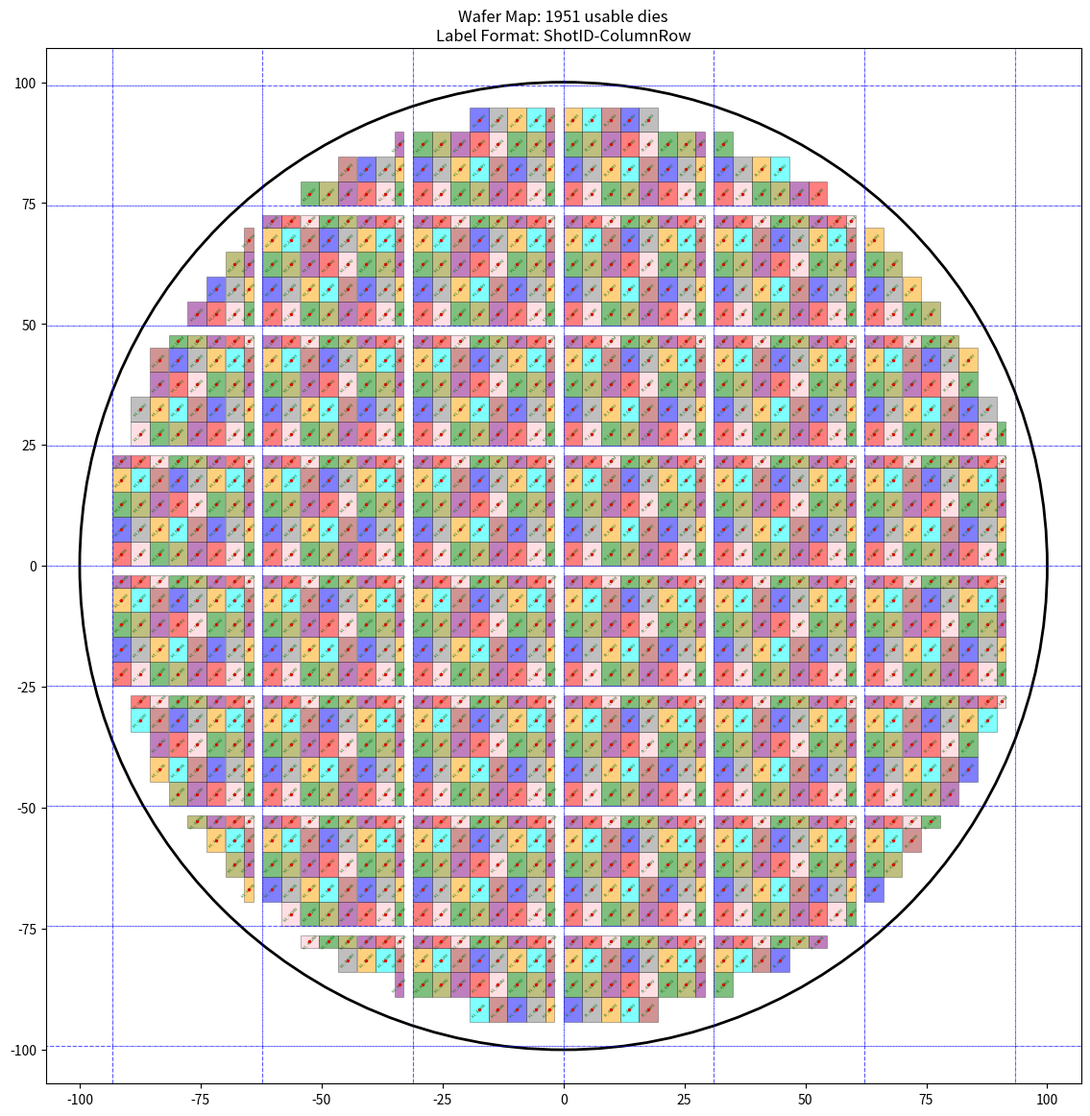
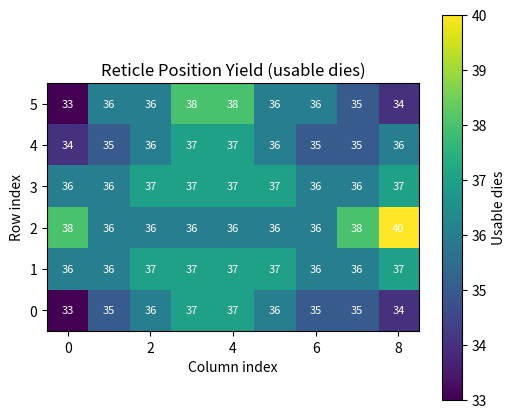

Reproduce these figures in Python, in order.
import math, json
import numpy as np
import matplotlib.pyplot as plt
from matplotlib.patches import Circle, Rectangle
from typing import List, Tuple

# --- New Die Slicing Scheme ---
# Units are in mm. columns correspond to die widths, rows to die heights.
DIE_WIDTHS: List[float] = [3.88, 3.88, 3.88, 3.88, 3.88, 3.88, 3.88, 1.88, 1.88]
DIE_HEIGHTS: List[float] = list(reversed([1.88, 2.535, 5.070, 5.070, 5.070, 5.070]))
KERF: float = 0.024 # Saw kerf in mm
WAFER_SIZE: float = 200 # Wafer size in mm
EXLUSION_ZONE: float = 3.0 # Exclusion zone from wafer edge in mm


def die_yield_advanced(
    die_widths: List[float],
    die_heights: List[float],
    kerf: float,
    wafer_size: float = 200,
    exclusion_zone: float = 3.0,
    plot: bool = False,
    heatmap: bool = False,
    filename: str = None
) -> Tuple[int, List[Tuple[float, float, str]], np.ndarray]:
    """
    Compute usable die yield with unique shot (reticle) identifiers and SVG output.
    
    Returns:
        total_dies: Total count
        die_data: List of (x_center, y_center, full_label)
        reticle_yield_counts: 2D array of yield per reticle position
    """
    
    wafer_r = wafer_size / 2.0 - exclusion_zone
    reticle_cols = len(die_widths)
    reticle_rows = len(die_heights)

    px_list = [dw + kerf for dw in die_widths]
    py_list = [dh + kerf for dh in die_heights]
    
    ret_w = sum(px_list) - kerf
    ret_h = sum(py_list) - kerf

    n_rx = int(math.ceil((wafer_r + ret_w/2) / ret_w))
    n_ry = int(math.ceil((wafer_r + ret_h/2) / ret_h))

    die_data = [] 
    reticle_yield_counts = np.zeros((reticle_rows, reticle_cols), dtype=int)
    total_dies = 0
    reticle_boundaries = []

    # Iterate through reticle grid
    for ix in range(-n_rx, n_rx):
        for iy in range(-n_ry, n_ry):
            ox = ix * ret_w
            oy = iy * ret_h
            reticle_boundaries.append((ox, oy))
            
            # Shot ID based on grid position
            shot_id = f"S{ix}_{iy}"

            for c in range(reticle_cols):
                x_start_rel = sum(px_list[:c])
                die_w = die_widths[c]
                hx = die_w / 2.0
                
                for r in range(reticle_rows):
                    y_start_rel = sum(py_list[:r])
                    die_h = die_heights[r]
                    hy = die_h / 2.0

                    cx, cy = ox + x_start_rel + hx, oy + y_start_rel + hy
                    
                    corners = [
                        (cx - hx, cy - hy), (cx + hx, cy - hy),
                        (cx + hx, cy + hy), (cx - hx, cy + hy)
                    ]
                    
                    if all(x*x + y*y <= wafer_r**2 for x, y in corners):
                        # Combined Label: Shot ID + Die Position
                        full_label = f"{shot_id},C{c}R{r}"
                        die_data.append((cx, cy, full_label))
                        total_dies += 1
                        reticle_yield_counts[r, c] += 1

    if plot or filename:
        fig, ax = plt.subplots(figsize=(14, 14))
        wafer = Circle((0,0), wafer_size / 2.0, edgecolor='black', facecolor='none', lw=2)
        ax.add_patch(wafer)

        # Plot usable dies
        for cx, cy, label in die_data:
            # Parse label to get dimensions for drawing
            # Label format: "S[ix,iy]-CcRr"
            pos_part = label.split(',')[1]
            c_idx = int(pos_part.split('R')[0][1:])
            r_idx = int(pos_part.split('R')[1])
            w, h = die_widths[c_idx], die_heights[r_idx]
            
            # Use a consistent color based on die position (column, row)
            color_idx = (c_idx * len(die_heights) + r_idx) % 10
            colors = ['red', 'blue', 'green', 'orange', 'purple', 'brown', 'pink', 'gray', 'olive', 'cyan']
            rect = Rectangle((cx - w/2, cy - h/2), w, h, edgecolor='black', facecolor=colors[color_idx], lw=0.4, alpha=.5)
            
            if not (c_idx == reticle_cols-1 or r_idx == reticle_rows-1):
                ax.add_patch(rect)
                
                # Red dot at center
                ax.plot(cx, cy, 'ro', markersize=1.5)
                
                # Label text
                ax.text(cx, cy, label, fontsize=2.5, ha='center', va='center', color='darkgreen', rotation=45)

        # Plot reticle boundaries
        for ox, oy in reticle_boundaries:
            rect = Rectangle((ox, oy), ret_w, ret_h, edgecolor='blue', facecolor='none', lw=0.8, linestyle='--', alpha=0.4)
            ax.add_patch(rect)

        ax.set_aspect('equal')
        ax.set_xlim(-wafer_r-10, wafer_r+10)
        ax.set_ylim(-wafer_r-10, wafer_r+10)
        ax.set_title(f"Wafer Map: {total_dies} usable dies\nLabel Format: ShotID-ColumnRow")
        
        
        if plot:
            if filename:
                plt.savefig(f"{filename}.svg", format='svg', bbox_inches='tight')
        
            plt.show()
        else:
            plt.close()
            
    # Reticle yield heatmap
    if heatmap and plot:
        fig, ax = plt.subplots(figsize=(6,5))
        im = ax.imshow(reticle_yield_counts, cmap="viridis", origin="lower")
        for r in range(reticle_yield_counts.shape[0]):
            for c in range(reticle_yield_counts.shape[1]):
                ax.text(c, r, str(reticle_yield_counts[r,c]), ha="center", va="center", color='white', fontsize=8)
        ax.set_title("Reticle Position Yield (usable dies)")
        ax.set_xlabel("Column index")
        ax.set_ylabel("Row index")
        fig.colorbar(im, ax=ax, label="Usable dies")
        
       
        plt.savefig(f"{filename}_heatmap.svg", format='svg', bbox_inches='tight')
        
        plt.show()
        
        
    with open(f"{filename}.csv", 'w') as f:
        # save CSV file for pnp
        f.write("X,Y,RETICLE_SHOT,COL|ROW\n")
        for die in die_data:
            f.write(f"{round(die[0], 3)},{round(die[1], 3)},{die[2]}\n")
            
    return total_dies, die_data, reticle_yield_counts

if __name__ == "__main__":
    total_dies, die_list, reticle_yield_counts = die_yield_advanced(
        DIE_WIDTHS, 
        DIE_HEIGHTS, 
        KERF, 
        WAFER_SIZE,
        EXLUSION_ZONE,
        plot=True, 
        heatmap=True,
        filename="waferspace_run1_test"
    )

    print(f"\nTotal usable dies: {total_dies},\nDie count array shape: {reticle_yield_counts.shape},\n{reticle_yield_counts}")
    
